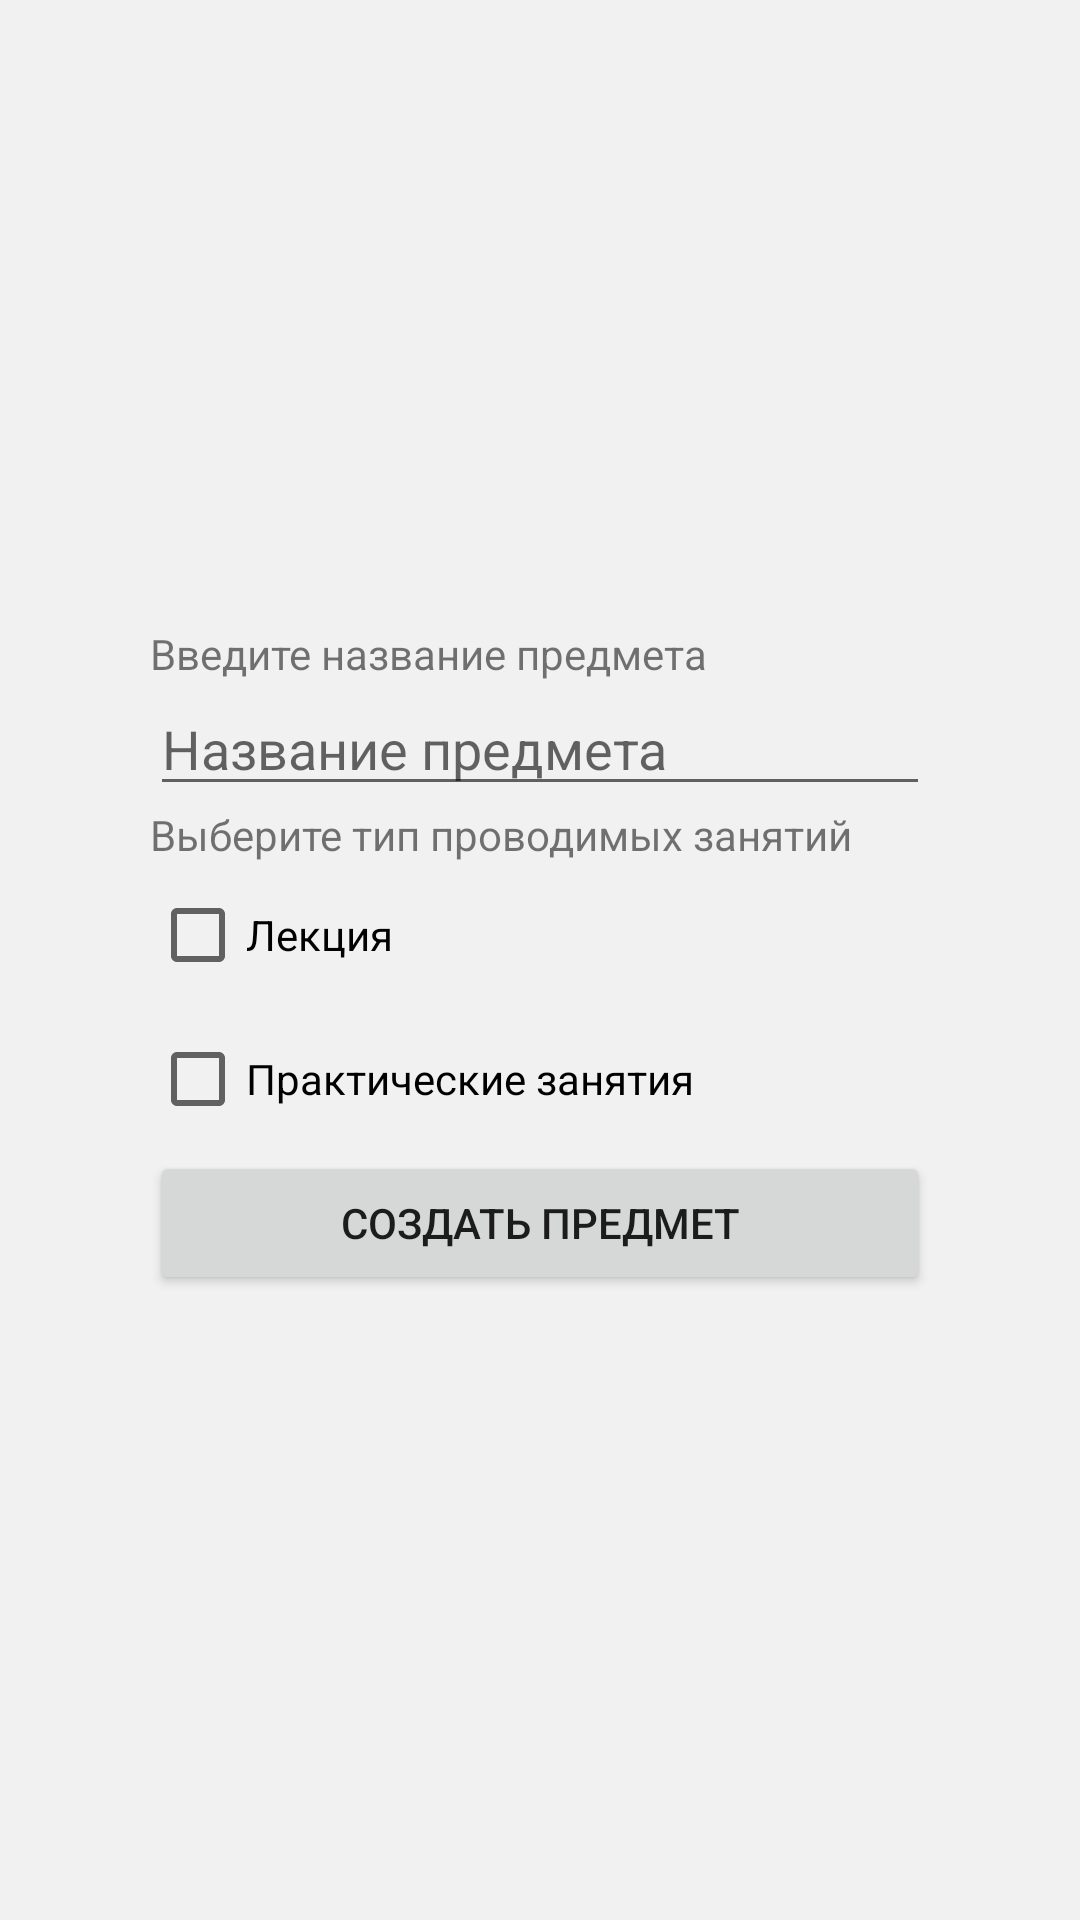

This screen was rendered from an Android layout file. Write that file and the resources it references.
<!-- AndroidManifest.xml: application theme Theme.StudentsMarks -->
<!-- res/layout/activity_new_subject.xml -->
<?xml version="1.0" encoding="utf-8"?>
<androidx.constraintlayout.widget.ConstraintLayout xmlns:android="http://schemas.android.com/apk/res/android"
    xmlns:app="http://schemas.android.com/apk/res-auto"
    xmlns:tools="http://schemas.android.com/tools"
    android:layout_width="match_parent"
    android:layout_height="match_parent"
    tools:context=".settingsactivity.NewSubjectActivity">

    <LinearLayout
        android:layout_width="match_parent"
        android:layout_height="wrap_content"
        android:orientation="vertical"
        app:layout_constraintBottom_toBottomOf="parent"
        app:layout_constraintEnd_toEndOf="parent"
        app:layout_constraintStart_toStartOf="parent"
        app:layout_constraintTop_toTopOf="parent"
        android:layout_marginHorizontal="50dp">


        <TextView
            android:id="@+id/textView5"
            android:layout_width="match_parent"
            android:layout_height="wrap_content"
            android:text="Введите название предмета" />

        <EditText
            android:id="@+id/nameSub"
            android:layout_width="match_parent"
            android:layout_height="wrap_content"
            android:ems="10"
            android:hint="Название предмета"
            android:inputType="textPersonName" />

        <TextView
            android:id="@+id/textView3"
            android:layout_width="match_parent"
            android:layout_height="wrap_content"
            android:text="Выберите тип проводимых занятий" />

        <CheckBox
            android:id="@+id/lectionCheck"
            android:layout_width="match_parent"
            android:layout_height="wrap_content"
            android:text="Лекция" />

        <CheckBox
            android:id="@+id/practiceCheck"
            android:layout_width="match_parent"
            android:layout_height="wrap_content"
            android:text="Практические занятия" />

        <Button
            android:id="@+id/createSubjectBtn"
            android:layout_width="match_parent"
            android:layout_height="wrap_content"
            android:text="Создать предмет" />
    </LinearLayout>
</androidx.constraintlayout.widget.ConstraintLayout>
<!-- resources referenced by this layout -->
<resources>
  <style name="Theme.StudentsMarks" parent="Theme.MaterialComponents.DayNight.NoActionBar">
          
          <item name="colorPrimary">#252525</item>
          <item name="colorPrimaryVariant">#FFFFFF</item>
          <item name="colorOnPrimary">@color/white</item>
          
          <item name="colorSecondary">@color/black</item>
          <item name="colorSecondaryVariant">#252525</item>
          <item name="colorOnSecondary">#2e2e2e</item>
          <item name="colorAccent">@color/white</item>
          
          <item name="android:statusBarColor">#4980f0</item>
          
          <item name="android:windowBackground">@color/grayWhite</item>
          <item name="tint">@color/black</item>
      </style>
  <color name="white">#FFFFFFFF</color>
  <color name="black">#FF000000</color>
  <color name="grayWhite">#F1F1F1</color>
</resources>
